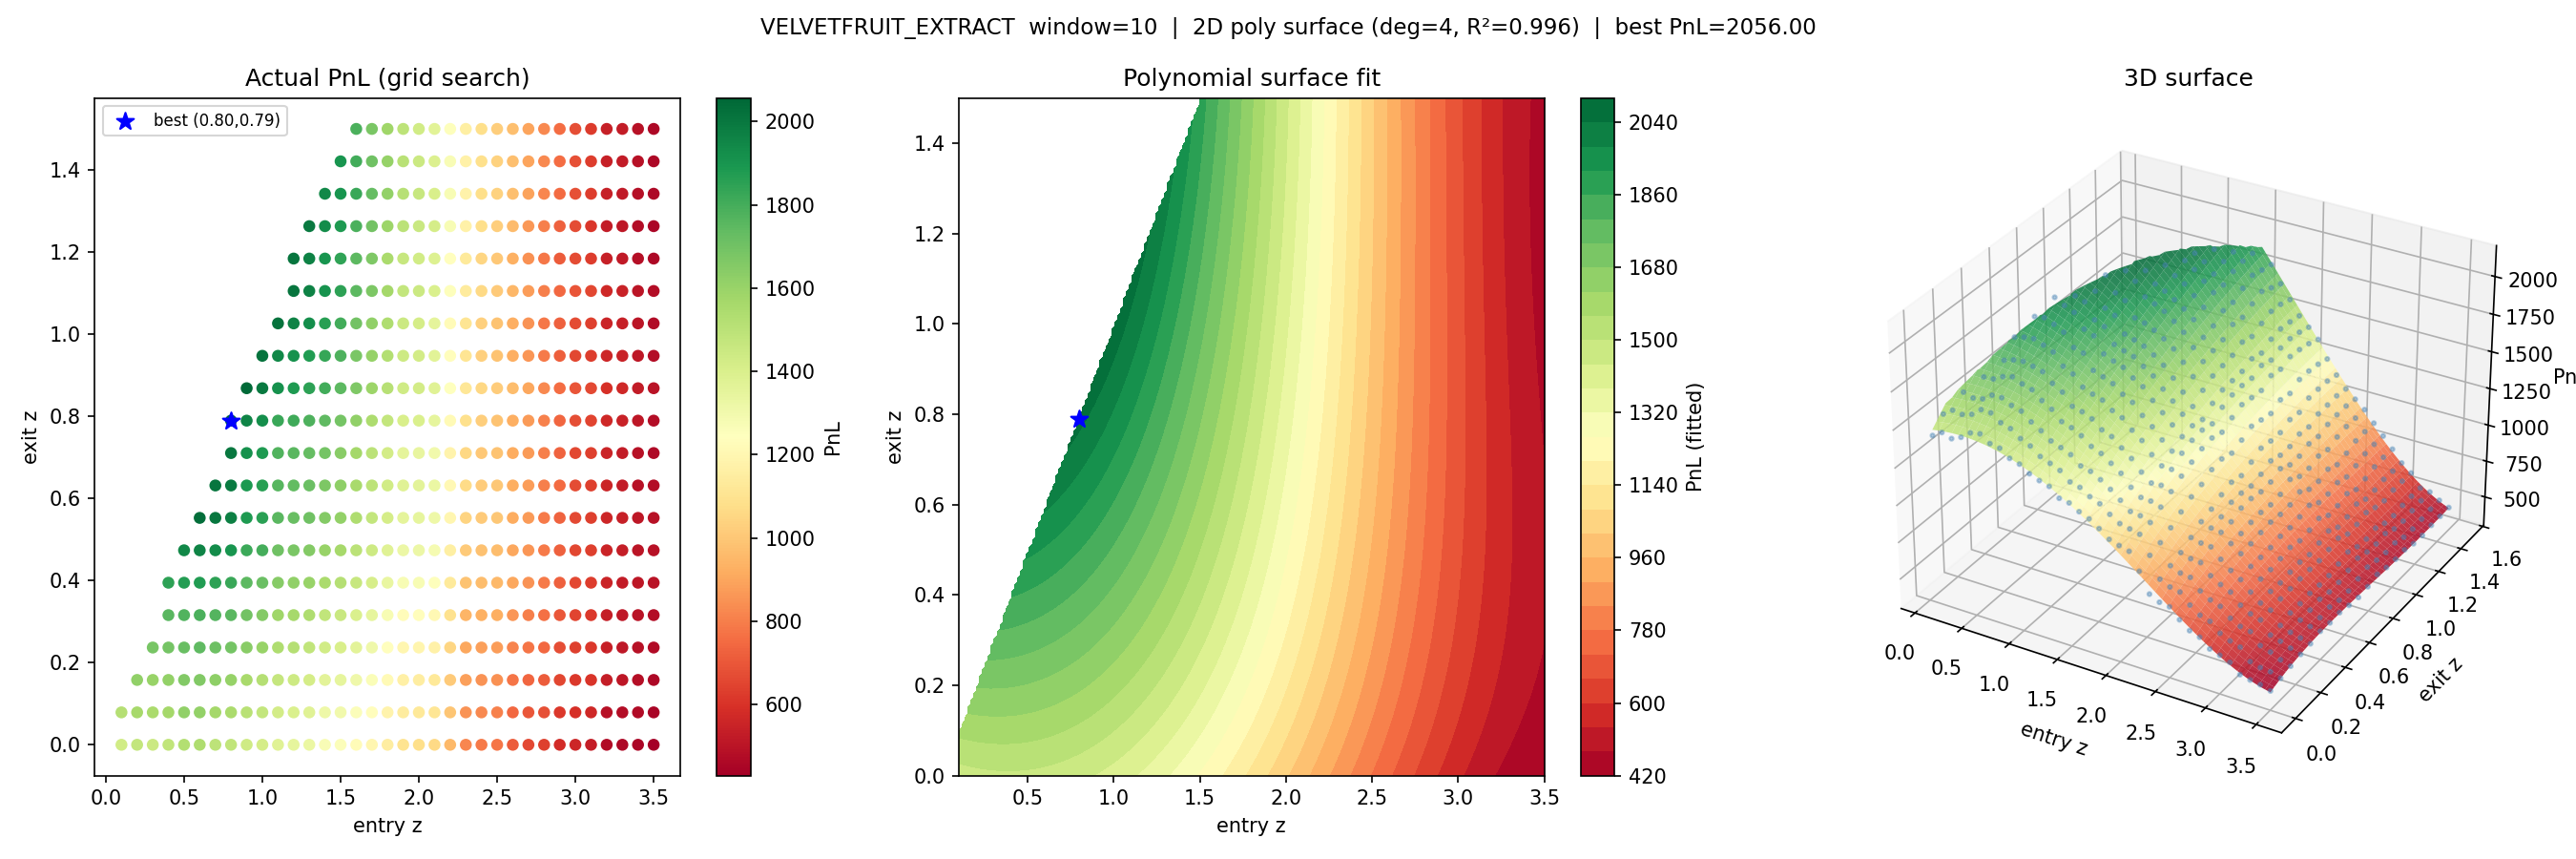

Source code (Python):
import numpy as np
import pandas as pd
import matplotlib.pyplot as plt
from pathlib import Path
from itertools import product as iproduct
from numpy.polynomial import polynomial as P

DATA_DIR = Path(__file__).parent.parent / "data"
PRICE_FILES = sorted(DATA_DIR.glob("prices_round_3_day_*.csv"))


def load() -> np.ndarray:
    dfs = []
    for f in PRICE_FILES:
        df = pd.read_csv(f, sep=";")
        dfs.append(df[df["product"] == "VELVETFRUIT_EXTRACT"])
    data = pd.concat(dfs, ignore_index=True)
    data = data.sort_values(["day", "timestamp"]).reset_index(drop=True)
    return data["mid_price"].values


def simulate(prices, window, entry, exit_z):
    n = len(prices)
    pnl = 0.0
    position = 0
    entry_price = 0.0
    for i in range(window, n):
        wp = prices[i - window:i]
        mu = wp.mean()
        sigma = wp.std()
        if sigma < 1e-9:
            continue
        z = (prices[i] - mu) / sigma
        if position == 0:
            if z < -entry:
                position = 1; entry_price = prices[i]
            elif z > entry:
                position = -1; entry_price = prices[i]
        elif position == 1:
            if z >= -exit_z:
                pnl += prices[i] - entry_price; position = 0
        elif position == -1:
            if z <= exit_z:
                pnl += entry_price - prices[i]; position = 0
    if position == 1:
        pnl += prices[-1] - entry_price
    elif position == -1:
        pnl += entry_price - prices[-1]
    return pnl


def poly2d_features(en, ex, deg=3):
    """Build polynomial feature matrix for 2D poly surface up to given degree."""
    feats = []
    for i in range(deg + 1):
        for j in range(deg + 1 - i):
            feats.append((en ** i) * (ex ** j))
    return np.column_stack(feats)


def main():
    prices = load()
    WINDOW = 10

    entries = np.linspace(0.1, 3.5, 35)
    exits   = np.linspace(0.0, 1.5, 20)

    rows = []
    for en, ex in iproduct(entries, exits):
        if ex >= en:
            continue
        p = simulate(prices, WINDOW, en, ex)
        rows.append({"entry": en, "exit": ex, "pnl": p})
    df = pd.DataFrame(rows)

    best = df.loc[df["pnl"].idxmax()]
    print(f"Best: entry={best.entry:.3f}, exit={best.exit:.3f}, PnL={best.pnl:.2f}")

    # --- polynomial surface fit ---
    en_arr = df["entry"].values
    ex_arr = df["exit"].values
    pnl_arr = df["pnl"].values

    DEG = 4
    X = poly2d_features(en_arr, ex_arr, deg=DEG)
    coeffs, res, rank, sv = np.linalg.lstsq(X, pnl_arr, rcond=None)
    pnl_pred = X @ coeffs
    ss_res = np.sum((pnl_arr - pnl_pred) ** 2)
    ss_tot = np.sum((pnl_arr - pnl_arr.mean()) ** 2)
    r2 = 1 - ss_res / ss_tot
    print(f"Poly deg={DEG} surface fit R² = {r2:.4f}")

    # grid for surface plot
    en_grid = np.linspace(entries.min(), entries.max(), 200)
    ex_grid = np.linspace(exits.min(), exits.max(), 200)
    ENG, EXG = np.meshgrid(en_grid, ex_grid)
    mask = EXG < ENG
    en_flat = ENG[mask]
    ex_flat = EXG[mask]
    Xg = poly2d_features(en_flat, ex_flat, deg=DEG)
    Z_flat = Xg @ coeffs
    Z = np.full(ENG.shape, np.nan)
    Z[mask] = Z_flat

    fig = plt.figure(figsize=(18, 6))
    fig.suptitle(f"VELVETFRUIT_EXTRACT  window=10  |  2D poly surface (deg={DEG}, R²={r2:.3f})  |  best PnL={best.pnl:.2f}", fontsize=11)

    # --- scatter actual ---
    ax1 = fig.add_subplot(131)
    sc = ax1.scatter(df["entry"], df["exit"], c=df["pnl"], cmap="RdYlGn", s=25)
    plt.colorbar(sc, ax=ax1, label="PnL")
    ax1.scatter(best.entry, best.exit, color="blue", s=80, marker="*", zorder=5, label=f"best ({best.entry:.2f},{best.exit:.2f})")
    ax1.set_xlabel("entry z"); ax1.set_ylabel("exit z")
    ax1.set_title("Actual PnL (grid search)")
    ax1.legend(fontsize=8)

    # --- fitted surface contour ---
    ax2 = fig.add_subplot(132)
    cf = ax2.contourf(ENG, EXG, Z, levels=30, cmap="RdYlGn")
    plt.colorbar(cf, ax=ax2, label="PnL (fitted)")
    ax2.scatter(best.entry, best.exit, color="blue", s=80, marker="*", zorder=5)
    ax2.set_xlabel("entry z"); ax2.set_ylabel("exit z")
    ax2.set_title("Polynomial surface fit")

    # --- 3D surface ---
    ax3 = fig.add_subplot(133, projection="3d")
    ax3.plot_surface(ENG, EXG, Z, cmap="RdYlGn", alpha=0.85, linewidth=0)
    ax3.scatter(df["entry"], df["exit"], df["pnl"], color="steelblue", s=4, alpha=0.4)
    ax3.set_xlabel("entry z"); ax3.set_ylabel("exit z"); ax3.set_zlabel("PnL")
    ax3.set_title("3D surface")

    plt.tight_layout()
    plt.savefig(Path(__file__).parent / "velvetfruit_surface.png", dpi=150)
    plt.show()


if __name__ == "__main__":
    main()
